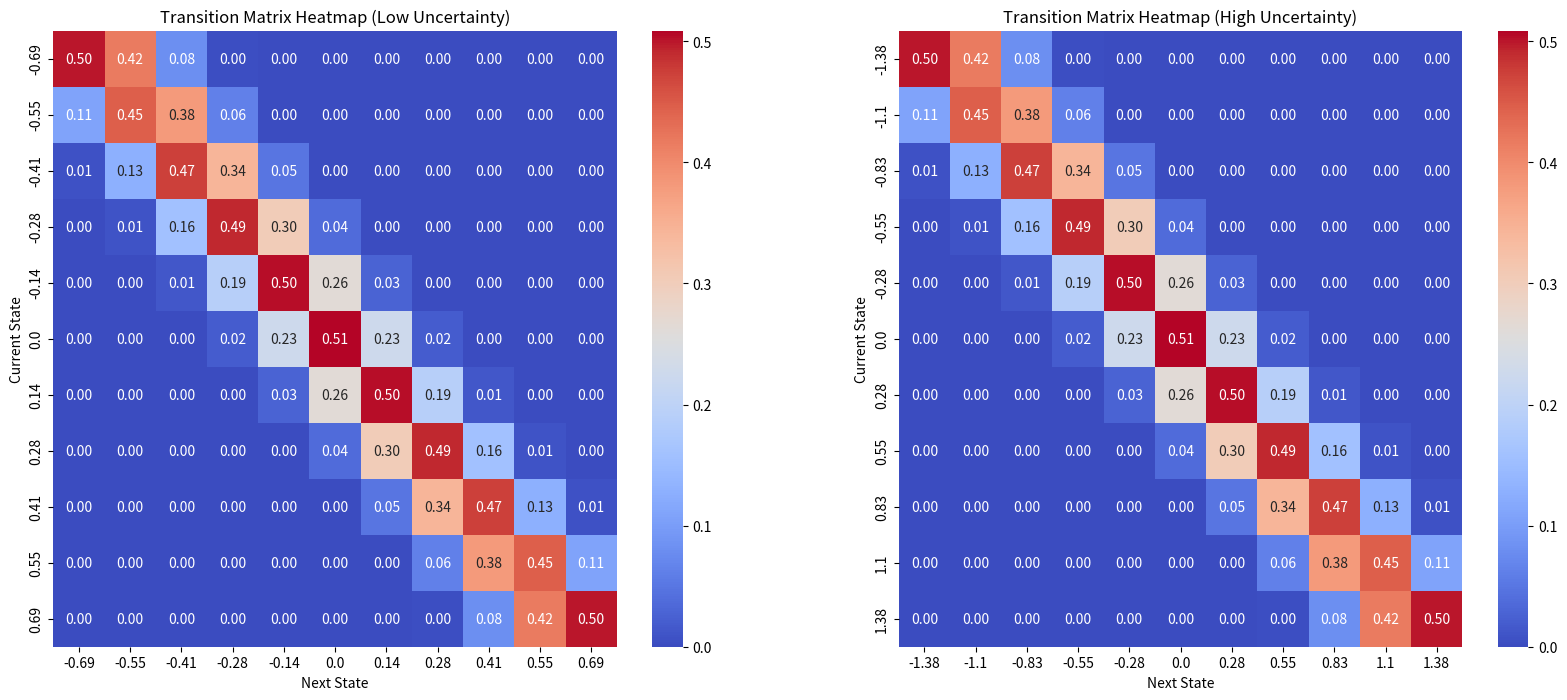

This figure's Python source:
import numpy as np
import scipy.stats as stats
import pandas as pd
import matplotlib.pyplot as plt
import seaborn as sns

# Parameters for AR(1) process
rho = 0.9  # Autoregressive coefficient
sigma_L = 0.1  # Standard deviation in normal state (low uncertainty)
sigma_H = 0.2  # Standard deviation in high uncertainty state
n = 11  # Number of discrete states
m = 3  # Tauchen range (-3σ to +3σ)

# Correcting standard deviation calculation
sigma_y_L = sigma_L / np.sqrt(1 - rho**2)  # Steady-state standard deviation for low uncertainty
sigma_y_H = sigma_H / np.sqrt(1 - rho**2)  # Steady-state standard deviation for high uncertainty

# Define discrete state space for both uncertainty states
y_L = np.linspace(-m * sigma_y_L, m * sigma_y_L, n)
y_H = np.linspace(-m * sigma_y_H, m * sigma_y_H, n)

delta_L = y_L[1] - y_L[0]  # Step size for low uncertainty
delta_H = y_H[1] - y_H[0]  # Step size for high uncertainty

# Construct transition probability matrices for both states
P_L = np.zeros((n, n))
P_H = np.zeros((n, n))

for i in range(n):
    for j in range(n):
        if j == 0:
            P_L[i, j] = stats.norm.cdf((y_L[j] + delta_L / 2 - rho * y_L[i]) / sigma_L)
            P_H[i, j] = stats.norm.cdf((y_H[j] + delta_H / 2 - rho * y_H[i]) / sigma_H)
        elif j == n - 1:
            P_L[i, j] = 1 - stats.norm.cdf((y_L[j] - delta_L / 2 - rho * y_L[i]) / sigma_L)
            P_H[i, j] = 1 - stats.norm.cdf((y_H[j] - delta_H / 2 - rho * y_H[i]) / sigma_H)
        else:
            P_L[i, j] = stats.norm.cdf((y_L[j] + delta_L / 2 - rho * y_L[i]) / sigma_L) - \
                        stats.norm.cdf((y_L[j] - delta_L / 2 - rho * y_L[i]) / sigma_L)
            P_H[i, j] = stats.norm.cdf((y_H[j] + delta_H / 2 - rho * y_H[i]) / sigma_H) - \
                        stats.norm.cdf((y_H[j] - delta_H / 2 - rho * y_H[i]) / sigma_H)

# Convert to DataFrame for display
df_P_L = pd.DataFrame(P_L, index=np.round(y_L, 2), columns=np.round(y_L, 2))
df_P_H = pd.DataFrame(P_H, index=np.round(y_H, 2), columns=np.round(y_H, 2))

# Check if matrices are different
are_matrices_identical = np.allclose(P_L, P_H)
print("Are the matrices identical after fixing?", are_matrices_identical)

# Plot heatmaps for transition matrices
fig, axes = plt.subplots(1, 2, figsize=(20, 8))

sns.heatmap(df_P_L, annot=True, cmap="coolwarm", fmt=".2f", ax=axes[0])
axes[0].set_title("Transition Matrix Heatmap (Low Uncertainty)")
axes[0].set_xlabel("Next State")
axes[0].set_ylabel("Current State")

sns.heatmap(df_P_H, annot=True, cmap="coolwarm", fmt=".2f", ax=axes[1])
axes[1].set_title("Transition Matrix Heatmap (High Uncertainty)")
axes[1].set_xlabel("Next State")
axes[1].set_ylabel("Current State")


plt.show()

